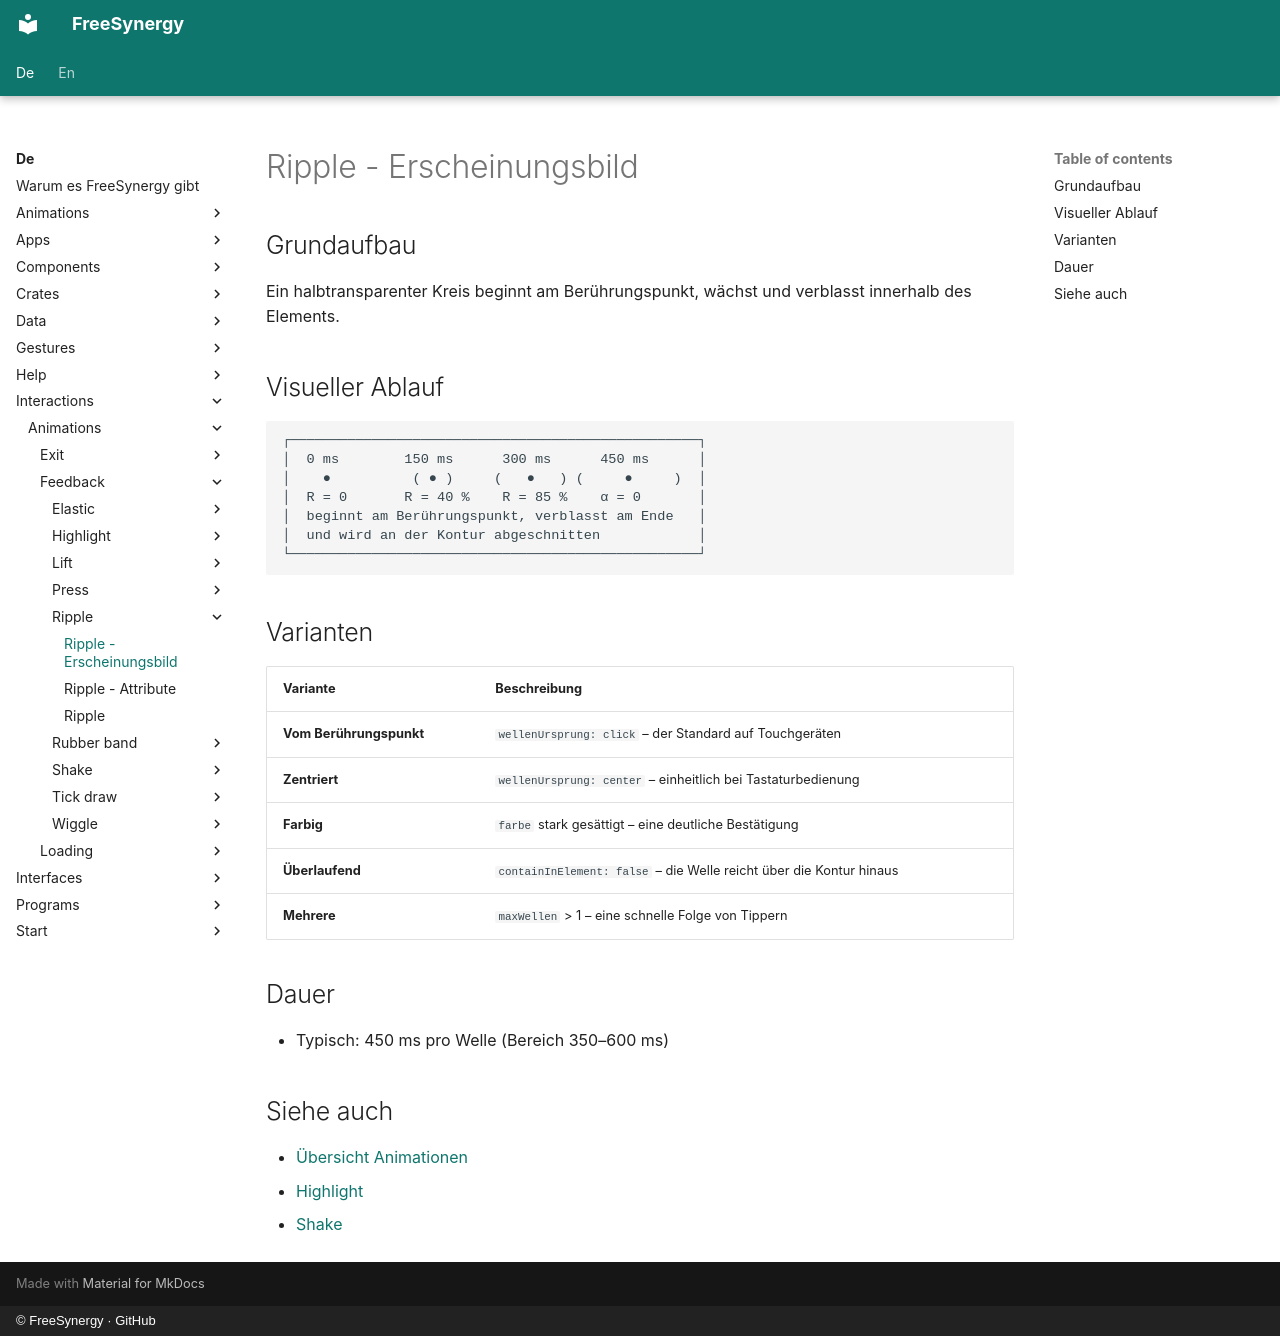

repository: FreeSynergy/fs-documentation · page: de/interactions/animations/feedback/ripple/appearance/index.html · generator: mkdocs · copyright: © FreeSynergy · GitHub

# Ripple - Erscheinungsbild

## Grundaufbau

Ein halbtransparenter Kreis beginnt am Berührungspunkt, wächst und verblasst innerhalb des
Elements.

## Visueller Ablauf

```
┌──────────────────────────────────────────────────┐
│  0 ms        150 ms      300 ms      450 ms      │
│    ●          ( ● )     (   ●   ) (     ●     )  │
│  R = 0       R = 40 %    R = 85 %    α = 0       │
│  beginnt am Berührungspunkt, verblasst am Ende   │
│  und wird an der Kontur abgeschnitten            │
└──────────────────────────────────────────────────┘
```

## Varianten

| Variante | Beschreibung |
|---------|-------------|
| **Vom Berührungspunkt** | `wellenUrsprung: click` – der Standard auf Touchgeräten |
| **Zentriert** | `wellenUrsprung: center` – einheitlich bei Tastaturbedienung |
| **Farbig** | `farbe` stark gesättigt – eine deutliche Bestätigung |
| **Überlaufend** | `containInElement: false` – die Welle reicht über die Kontur hinaus |
| **Mehrere** | `maxWellen` > 1 – eine schnelle Folge von Tippern |

## Dauer

- Typisch: 450 ms pro Welle (Bereich 350–600 ms)

## Siehe auch

- [Übersicht Animationen](../../index.md)
- [Highlight](../highlight/description.md)
- [Shake](../shake/description.md)
